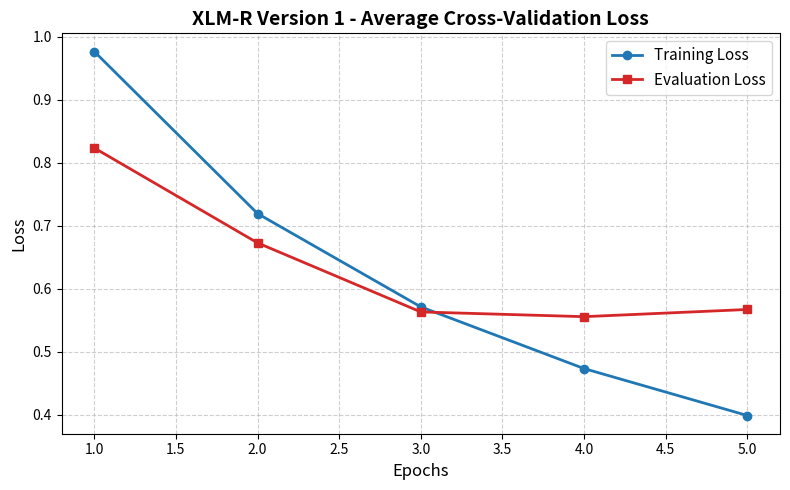
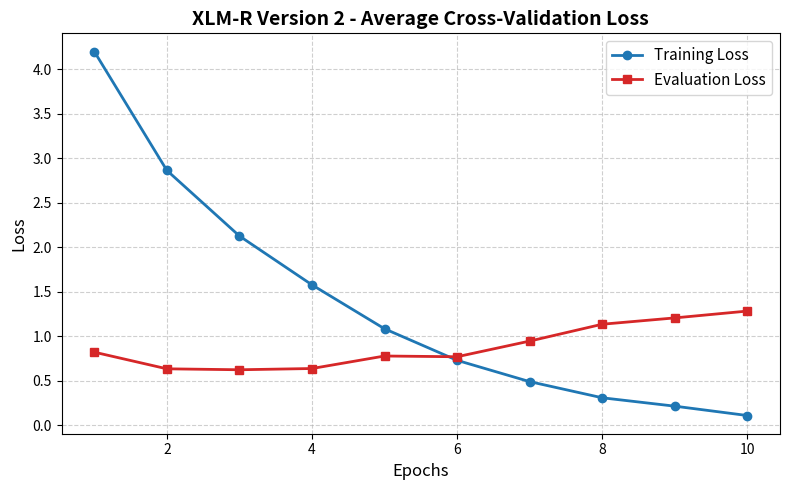
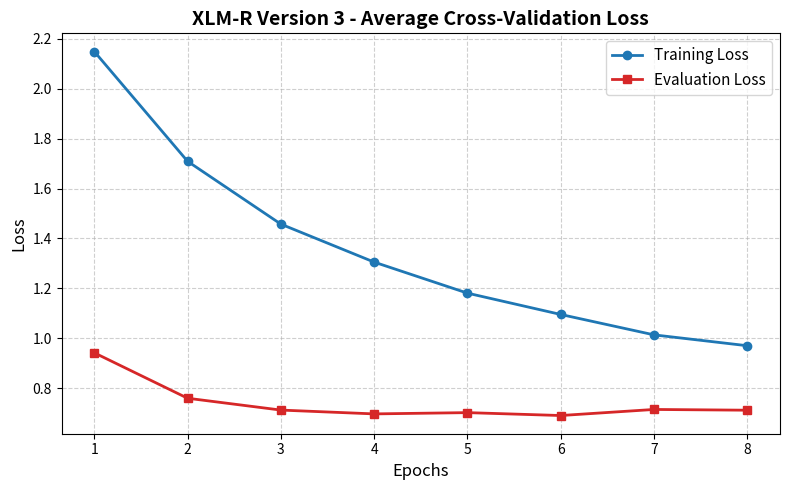
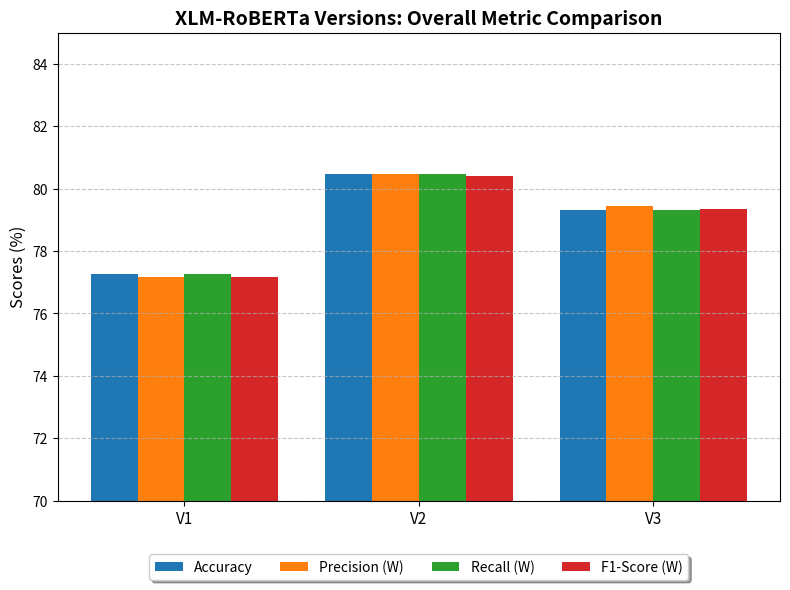

The matplotlib source for these figures, in order:
import matplotlib.pyplot as plt
import numpy as np

# ==========================================
# 1. LOSS CURVE GENERATOR
# ==========================================
def plot_loss_curve(version_name, epochs, train_loss, eval_loss):
    plt.figure(figsize=(8, 5))
    
    # Plotting the lines
    plt.plot(epochs, train_loss, label='Training Loss', marker='o', color='#1f77b4', linewidth=2)
    plt.plot(epochs, eval_loss, label='Evaluation Loss', marker='s', color='#d62728', linewidth=2)
    
    # Formatting
    plt.title(f'{version_name} - Average Cross-Validation Loss', fontsize=14, fontweight='bold')
    plt.xlabel('Epochs', fontsize=12)
    plt.ylabel('Loss', fontsize=12)
    plt.legend(fontsize=11)
    plt.grid(True, linestyle='--', alpha=0.6)
    
    # Save the figure
    filename = f"{version_name.replace(' ', '_').replace('-', '')}_Loss_Curve.png"
    plt.tight_layout()
    plt.savefig(filename, dpi=300)
    print(f"Saved: {filename}")
    plt.close()

# ==========================================
# 2. METRIC COMPARISON GENERATOR (BAR CHART)
# ==========================================
def plot_metric_comparison(versions, accuracy, precision, recall, f1_score):
    x = np.arange(len(versions))  # the label locations
    width = 0.2  # the width of the bars

    fig, ax = plt.subplots(figsize=(8, 6))
    
    # Creating grouped bars
    ax.bar(x - 1.5*width, accuracy, width, label='Accuracy', color='#1f77b4')
    ax.bar(x - 0.5*width, precision, width, label='Precision (W)', color='#ff7f0e')
    ax.bar(x + 0.5*width, recall, width, label='Recall (W)', color='#2ca02c')
    ax.bar(x + 1.5*width, f1_score, width, label='F1-Score (W)', color='#d62728')

    # Formatting
    ax.set_ylabel('Scores (%)', fontsize=12)
    ax.set_title('XLM-RoBERTa Versions: Overall Metric Comparison', fontsize=14, fontweight='bold')
    ax.set_xticks(x)
    ax.set_xticklabels(versions, fontsize=11)
    
    # Move legend outside to avoid covering the bars
    ax.legend(loc='upper center', bbox_to_anchor=(0.5, -0.1), fancybox=True, shadow=True, ncol=4, fontsize=10)
    ax.grid(axis='y', linestyle='--', alpha=0.7)
    
    # Dynamic Y-axis limits based on data
    ax.set_ylim([70, 85]) 

    # Save the figure
    plt.tight_layout()
    plt.savefig('XLMR_Metrics_Comparison.png', dpi=300, bbox_inches="tight")
    print("Saved: XLMR_Metrics_Comparison.png")
    plt.close()

# ==========================================
# 3. YOUR XLM-R DATA (Pre-calculated Averages)
# ==========================================

epochs_5 = [1, 2, 3, 4, 5]
epochs_10 = [1, 2, 3, 4, 5, 6, 7, 8, 9, 10]
epochs_8 = [1, 2, 3, 4, 5, 6, 7, 8]

# V1 Averages
plot_loss_curve("XLM-R Version 1", epochs_5, 
                [0.9764, 0.7192, 0.5711, 0.4732, 0.3987], 
                [0.8233, 0.6727, 0.5631, 0.5556, 0.5670])

# V2 Averages (Textbook Overfitting starting around Epoch 3)
plot_loss_curve("XLM-R Version 2", epochs_10, 
                [4.1982, 2.8628, 2.1259, 1.5769, 1.0835, 0.7290, 0.4898, 0.3084, 0.2142, 0.1091], 
                [0.8208, 0.6338, 0.6232, 0.6372, 0.7777, 0.7694, 0.9453, 1.1347, 1.2058, 1.2825])

# V3 Averages 
plot_loss_curve("XLM-R Version 3", epochs_8, 
                [2.1487, 1.7090, 1.4574, 1.3053, 1.1810, 1.0956, 1.0139, 0.9704], 
                [0.9420, 0.7601, 0.7127, 0.6974, 0.7025, 0.6909, 0.7152, 0.7122])


# --- Metric Comparison Data ---
versions = ['V1', 'V2', 'V3']
accuracy_data  = [77.27, 80.46, 79.31]
precision_data = [77.18, 80.46, 79.43]
recall_data    = [77.27, 80.46, 79.31]
f1_data        = [77.18, 80.41, 79.34] 

plot_metric_comparison(versions, accuracy_data, precision_data, recall_data, f1_data)
print("All XLM-RoBERTa graphs successfully generated!")
